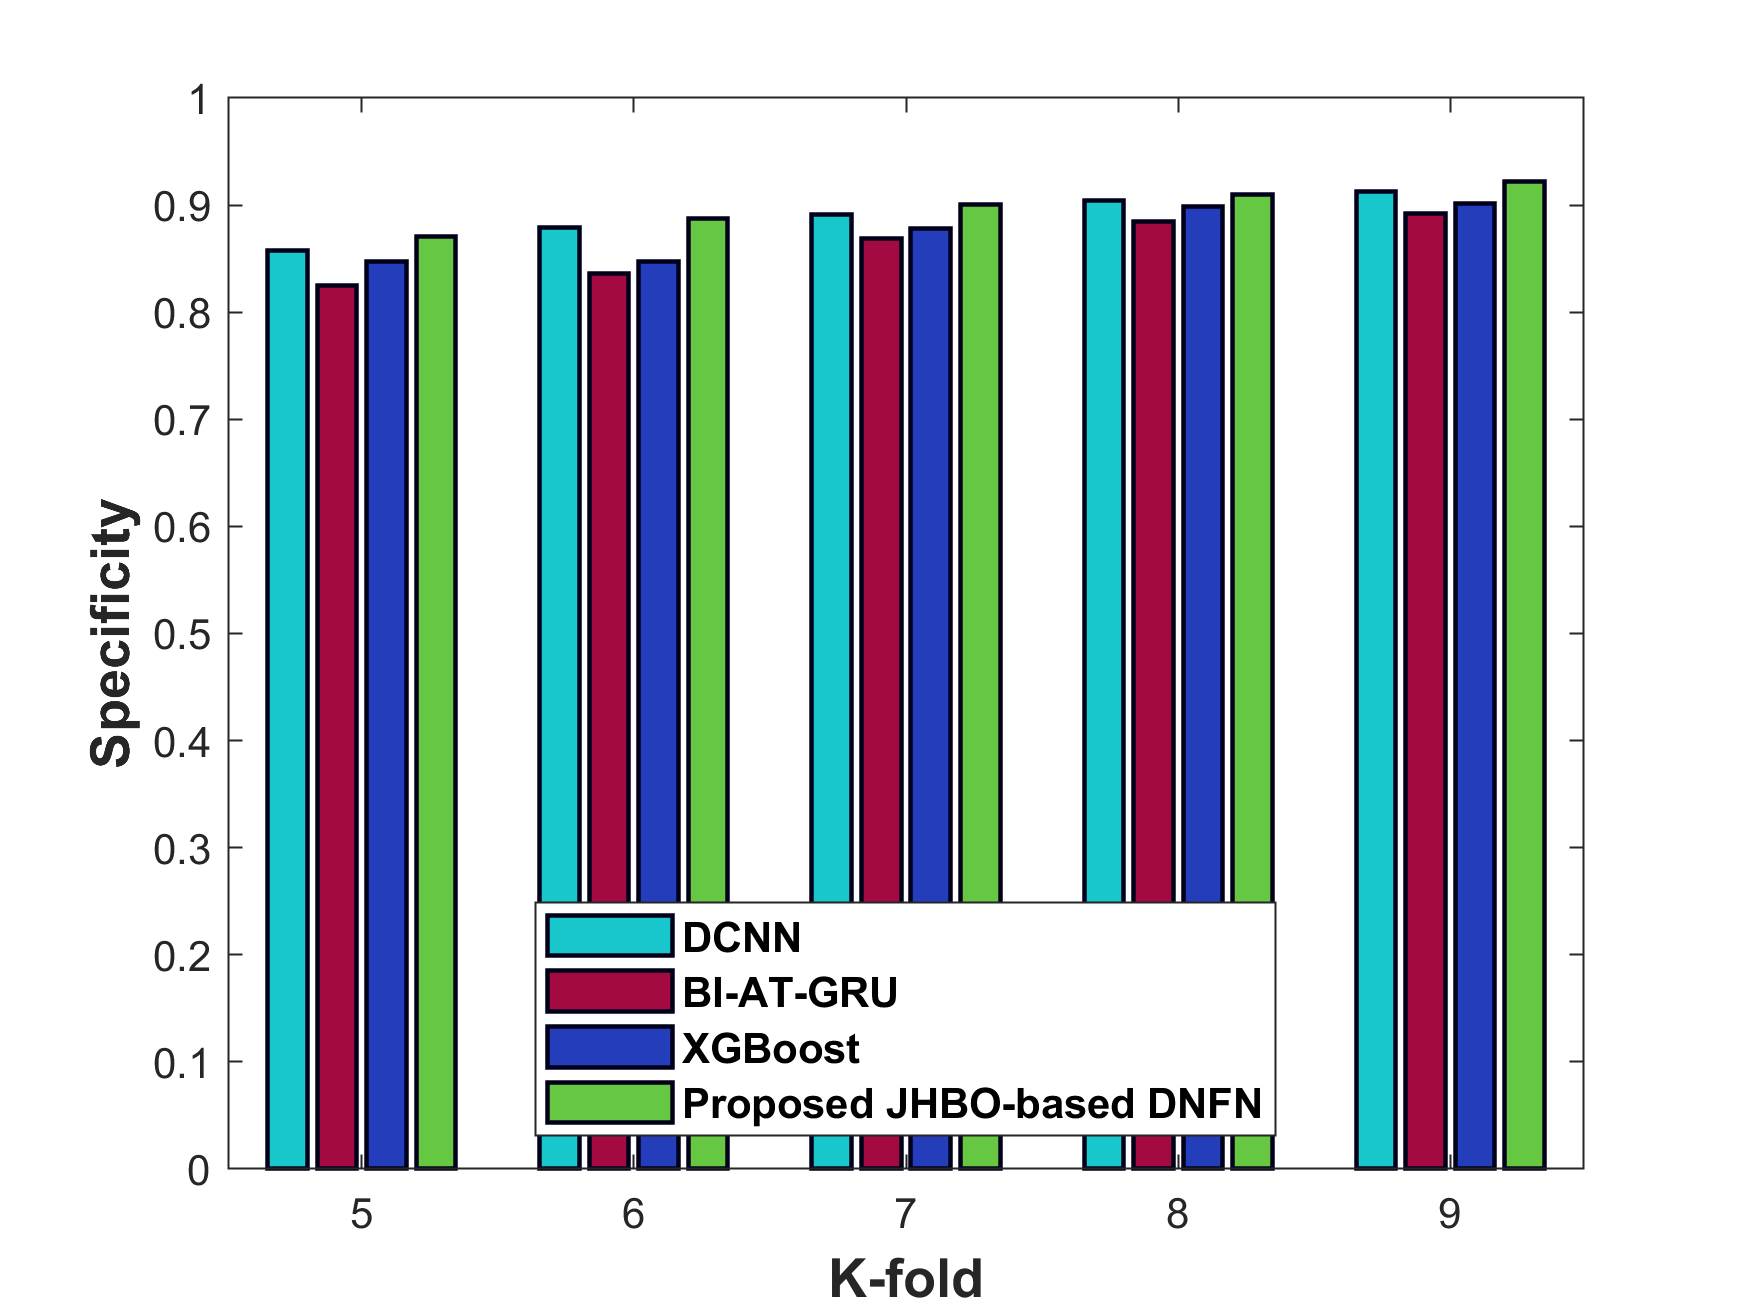

The table this chart was drawn from, first rows:
K_fold, DCNN, BI_AT_GRU, XGBoost, ProposedJHBO_basedDNFN
x5, 0.8579, 0.8248, 0.847, 0.8708
x6, 0.8792, 0.8359, 0.847, 0.8875
x7, 0.8914, 0.8689, 0.8782, 0.901
x8, 0.9045, 0.8845, 0.899, 0.9097
x9, 0.9125, 0.8926, 0.9014, 0.9219
